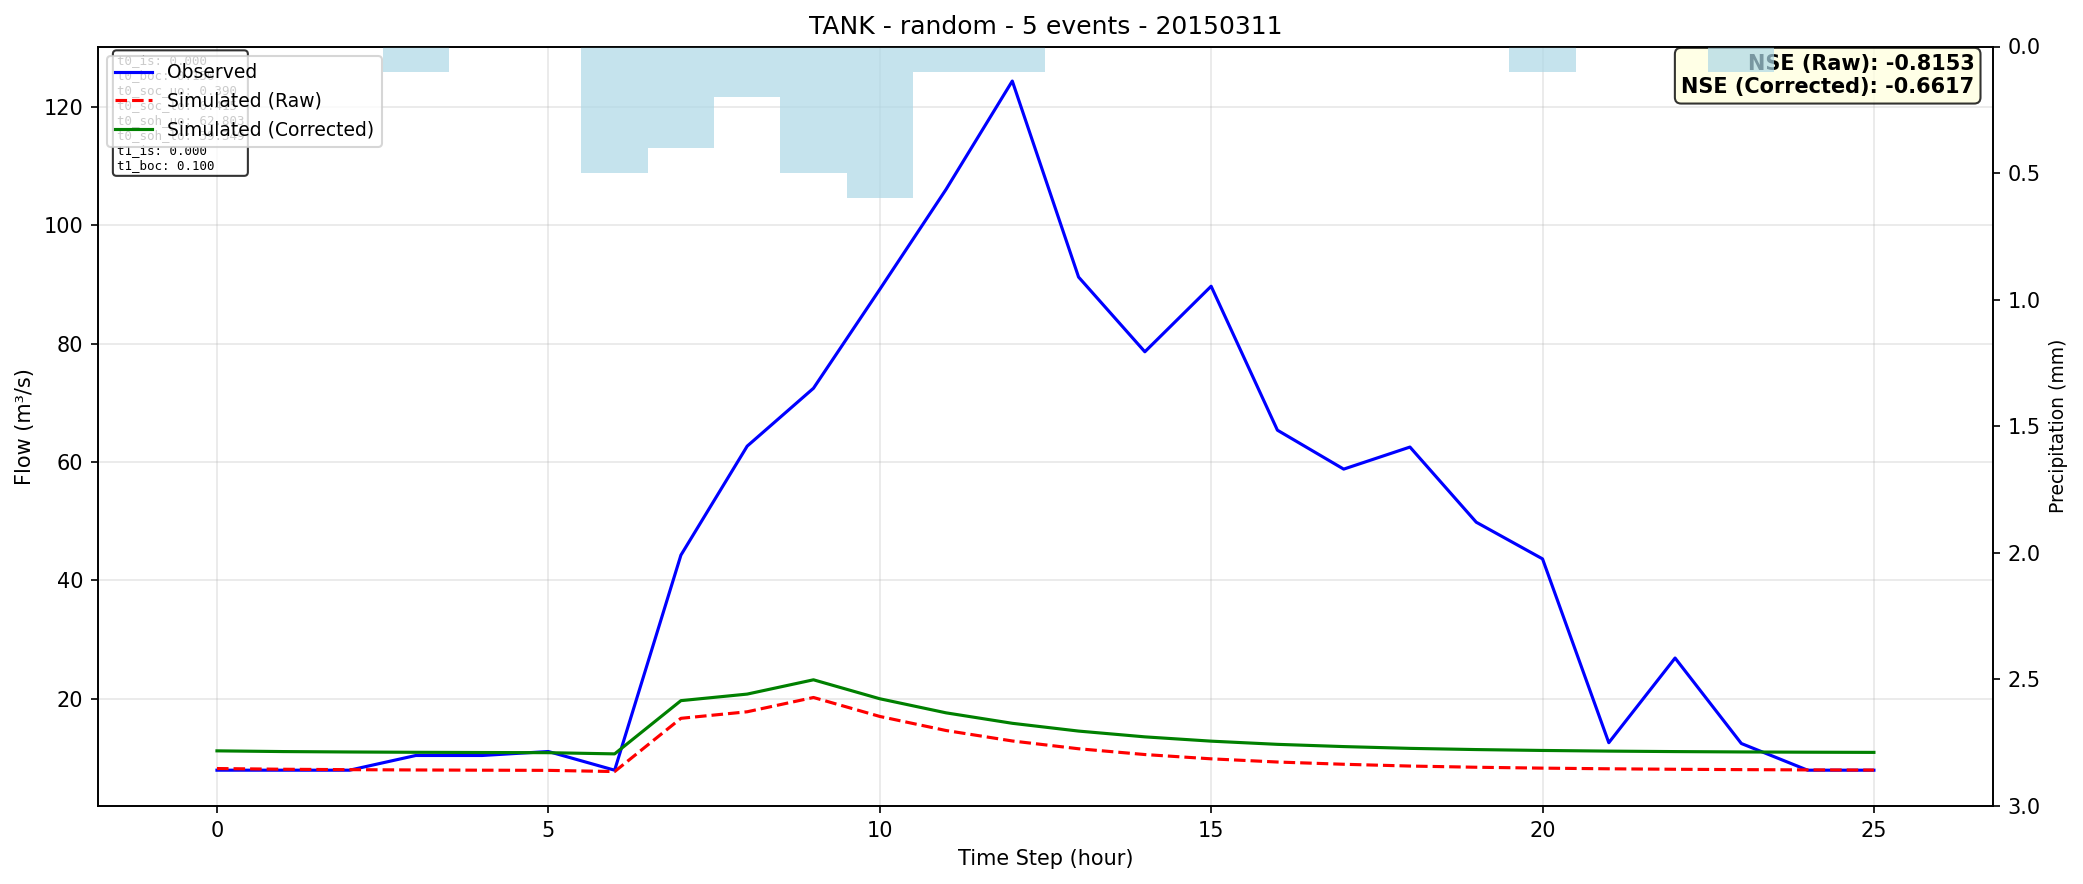

The table this chart was drawn from, first rows:
time, observed, simulated_raw, simulated_corrected
0, 7.9, 8.182, 11.17
1, 7.9, 8.06, 11.05
2, 7.9, 7.991, 10.98
3, 10.39, 7.939, 10.93
4, 10.39, 7.901, 10.89
5, 11.06, 7.873, 10.86
6, 7.9, 7.671, 10.66
7, 44.25, 16.67, 19.66
8, 62.67, 17.77, 20.76
9, 72.45, 20.19, 23.18
10, 89.16, 16.99, 19.98
11, 106.1, 14.61, 17.6
12, 124.4, 12.84, 15.83
13, 91.25, 11.52, 14.51
14, 78.62, 10.55, 13.53
15, 89.69, 9.821, 12.81
16, 65.37, 9.282, 12.27
17, 58.79, 8.903, 11.89
18, 62.52, 8.601, 11.59
19, 49.81, 8.399, 11.39
20, 43.62, 8.249, 11.24
21, 12.55, 8.138, 11.13
22, 26.86, 8.057, 11.05
23, 12.41, 7.997, 10.99
24, 7.9, 7.954, 10.94
25, 7.9, 7.923, 10.91
